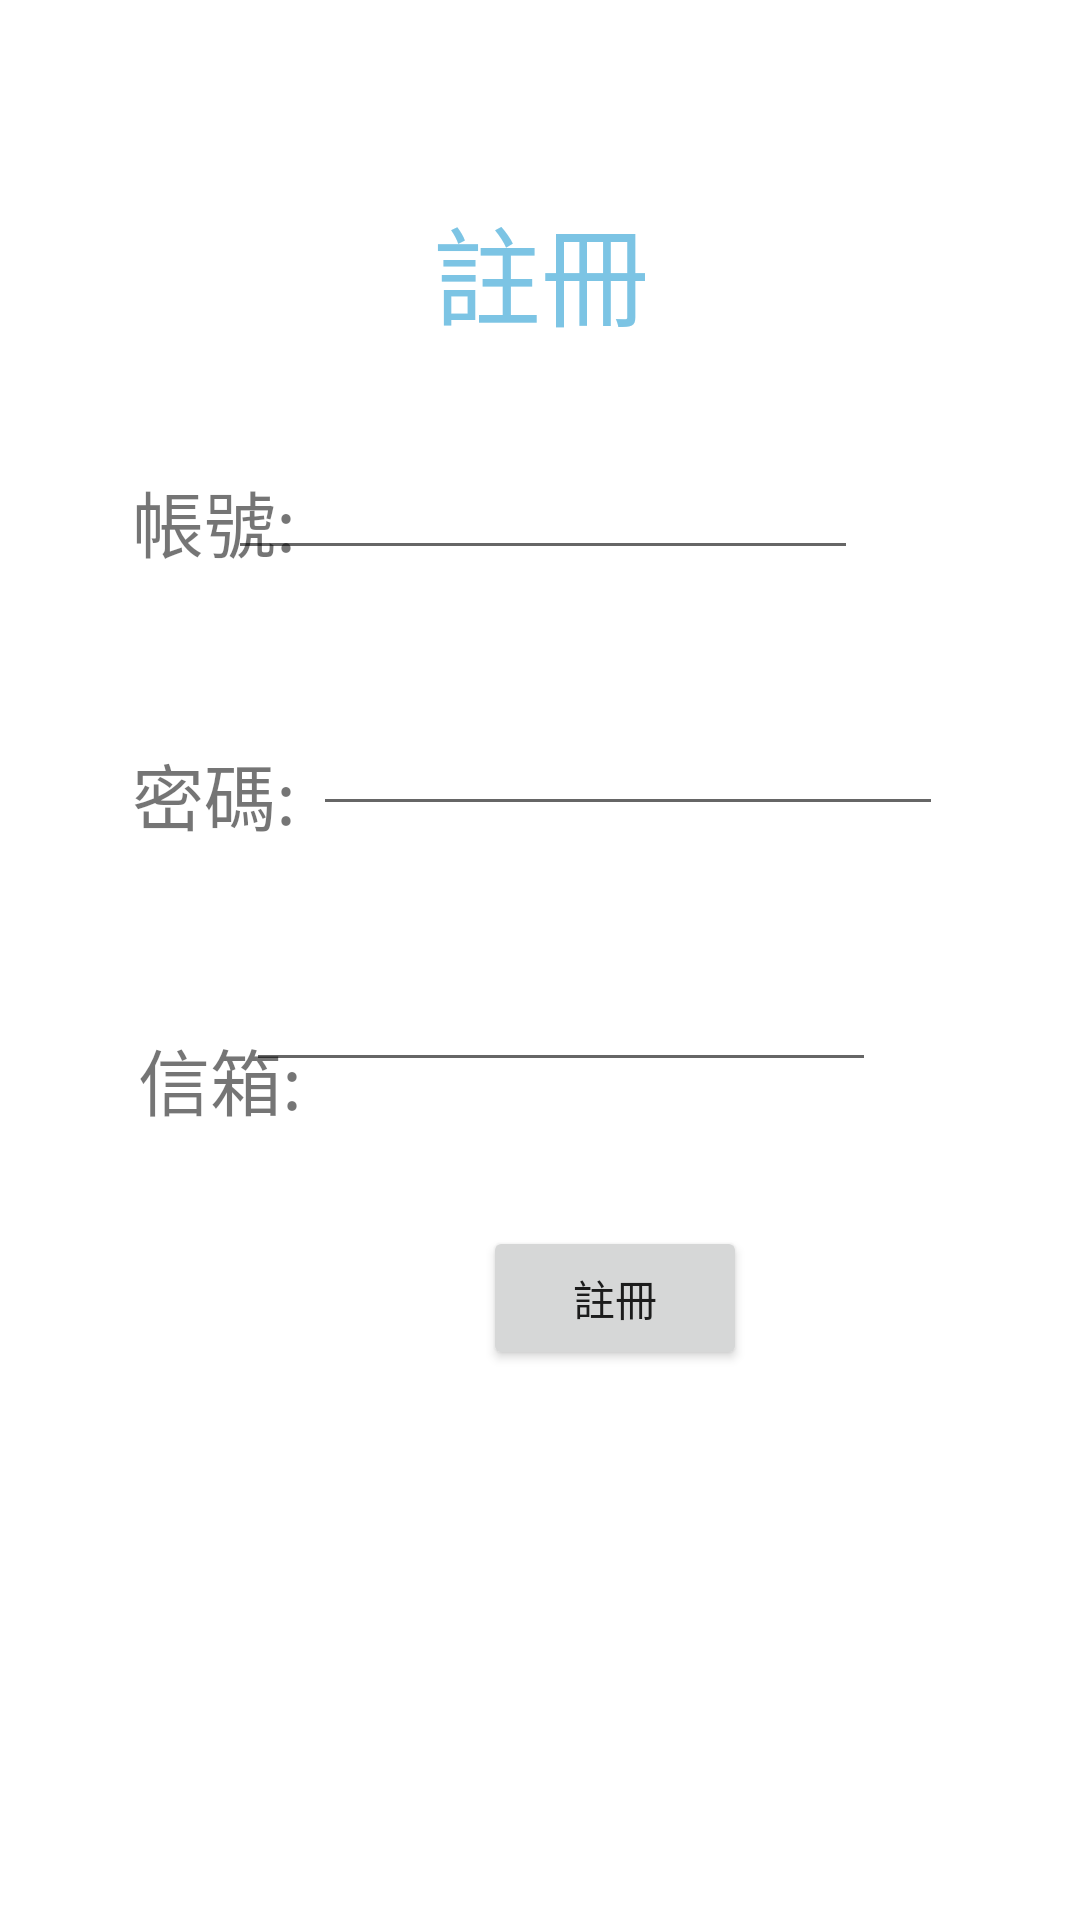

Produce the Android XML layout that renders to this screen, including the resource entries it uses.
<!-- AndroidManifest.xml: application theme Theme.LazyZooMoney -->
<!-- res/layout/register.xml -->
<?xml version="1.0" encoding="utf-8"?>
<androidx.constraintlayout.widget.ConstraintLayout xmlns:android="http://schemas.android.com/apk/res/android"
    xmlns:app="http://schemas.android.com/apk/res-auto"
    xmlns:tools="http://schemas.android.com/tools"
    android:id="@+id/Register"
    android:layout_width="match_parent"
    android:layout_height="match_parent"
    tools:context=".Register">i

    <EditText
        android:id="@+id/email"
        android:layout_width="wrap_content"
        android:layout_height="wrap_content"
        android:layout_marginTop="44dp"
        android:layout_marginEnd="68dp"
        android:layout_marginRight="68dp"
        android:ems="10"
        android:inputType="textPersonName"
        app:layout_constraintEnd_toEndOf="parent"
        app:layout_constraintTop_toBottomOf="@+id/passwordR" />

    <EditText
        android:id="@+id/passwordR"
        android:layout_width="wrap_content"
        android:layout_height="wrap_content"
        android:layout_marginStart="34dp"
        android:layout_marginLeft="34dp"
        android:layout_marginTop="44dp"
        android:layout_marginEnd="74dp"
        android:layout_marginRight="74dp"
        android:ems="10"
        android:inputType="textPersonName"
        android:password="true"
        app:layout_constraintEnd_toEndOf="parent"
        app:layout_constraintStart_toEndOf="@+id/textView5"
        app:layout_constraintTop_toBottomOf="@+id/usernameR" />

    <TextView
        android:id="@+id/textView6"
        android:layout_width="wrap_content"
        android:layout_height="wrap_content"
        android:layout_marginStart="46dp"
        android:layout_marginLeft="46dp"
        android:layout_marginTop="60dp"
        android:layout_marginEnd="34dp"
        android:layout_marginRight="34dp"
        android:text="信箱:"
        android:textSize="24sp"
        app:layout_constraintEnd_toStartOf="@+id/email"
        app:layout_constraintHorizontal_bias="0.0"
        app:layout_constraintStart_toStartOf="parent"
        app:layout_constraintTop_toBottomOf="@+id/textView5" />

    <TextView
        android:id="@+id/textView5"
        android:layout_width="wrap_content"
        android:layout_height="wrap_content"
        android:layout_marginStart="44dp"
        android:layout_marginLeft="44dp"
        android:layout_marginTop="56dp"
        android:text="密碼:"
        android:textSize="24sp"
        app:layout_constraintStart_toStartOf="parent"
        app:layout_constraintTop_toBottomOf="@+id/textView4" />

    <TextView
        android:id="@+id/textView2"
        android:layout_width="wrap_content"
        android:layout_height="wrap_content"
        android:layout_marginStart="150dp"
        android:layout_marginLeft="150dp"
        android:layout_marginTop="64dp"
        android:layout_marginEnd="150dp"
        android:layout_marginRight="150dp"
        android:text="註冊"
        android:textColor="#7CC4E4"
        android:textSize="36sp"
        app:layout_constraintEnd_toEndOf="parent"
        app:layout_constraintHorizontal_bias="0.487"
        app:layout_constraintStart_toStartOf="parent"
        app:layout_constraintTop_toTopOf="parent" />

    <EditText
        android:id="@+id/usernameR"
        android:layout_width="wrap_content"
        android:layout_height="wrap_content"
        android:layout_marginStart="27dp"
        android:layout_marginLeft="27dp"
        android:layout_marginTop="32dp"
        android:layout_marginEnd="74dp"
        android:layout_marginRight="74dp"
        android:ems="10"
        android:inputType="textPersonName"
        app:layout_constraintEnd_toEndOf="parent"
        app:layout_constraintHorizontal_bias="1.0"
        app:layout_constraintStart_toEndOf="@+id/textView4"
        app:layout_constraintTop_toBottomOf="@+id/textView2" />

    <TextView
        android:id="@+id/textView4"
        android:layout_width="wrap_content"
        android:layout_height="wrap_content"
        android:layout_marginStart="44dp"
        android:layout_marginLeft="44dp"
        android:layout_marginTop="156dp"
        android:text="帳號:"
        android:textSize="24sp"
        app:layout_constraintStart_toStartOf="parent"
        app:layout_constraintTop_toTopOf="parent" />

    <Button
        android:id="@+id/registerbutton"
        android:layout_width="wrap_content"
        android:layout_height="wrap_content"
        android:layout_marginStart="161dp"
        android:layout_marginLeft="161dp"
        android:layout_marginTop="48dp"
        android:layout_marginEnd="162dp"
        android:layout_marginRight="162dp"
        android:onClick="registerbutton"
        android:text="註冊"
        app:layout_constraintEnd_toEndOf="parent"
        app:layout_constraintHorizontal_bias="0.0"
        app:layout_constraintStart_toStartOf="parent"
        app:layout_constraintTop_toBottomOf="@+id/email" />

</androidx.constraintlayout.widget.ConstraintLayout>
<!-- resources referenced by this layout -->
<resources>
  <style name="Theme.LazyZooMoney" parent="Theme.MaterialComponents.DayNight.DarkActionBar">
          
          <item name="colorPrimary">@color/purple_500</item>
          <item name="colorPrimaryVariant">@color/purple_700</item>
          <item name="colorOnPrimary">@color/white</item>
          
          <item name="colorSecondary">@color/teal_200</item>
          <item name="colorSecondaryVariant">@color/teal_700</item>
          <item name="colorOnSecondary">@color/black</item>
          
          <item name="android:statusBarColor" tools:targetApi="l">?attr/colorPrimaryVariant</item>
          
      </style>
  <!-- not gathered from this repository: default colours our renderer supplied (Android Studio template values) -->
  <color name="purple_500">#FF6200EE</color>
  <color name="purple_700">#FF3700B3</color>
  <color name="teal_200">#FF03DAC5</color>
  <color name="teal_700">#FF018786</color>
  <color name="black">#FF000000</color>
  <color name="white">#FFFFFFFF</color>
</resources>
